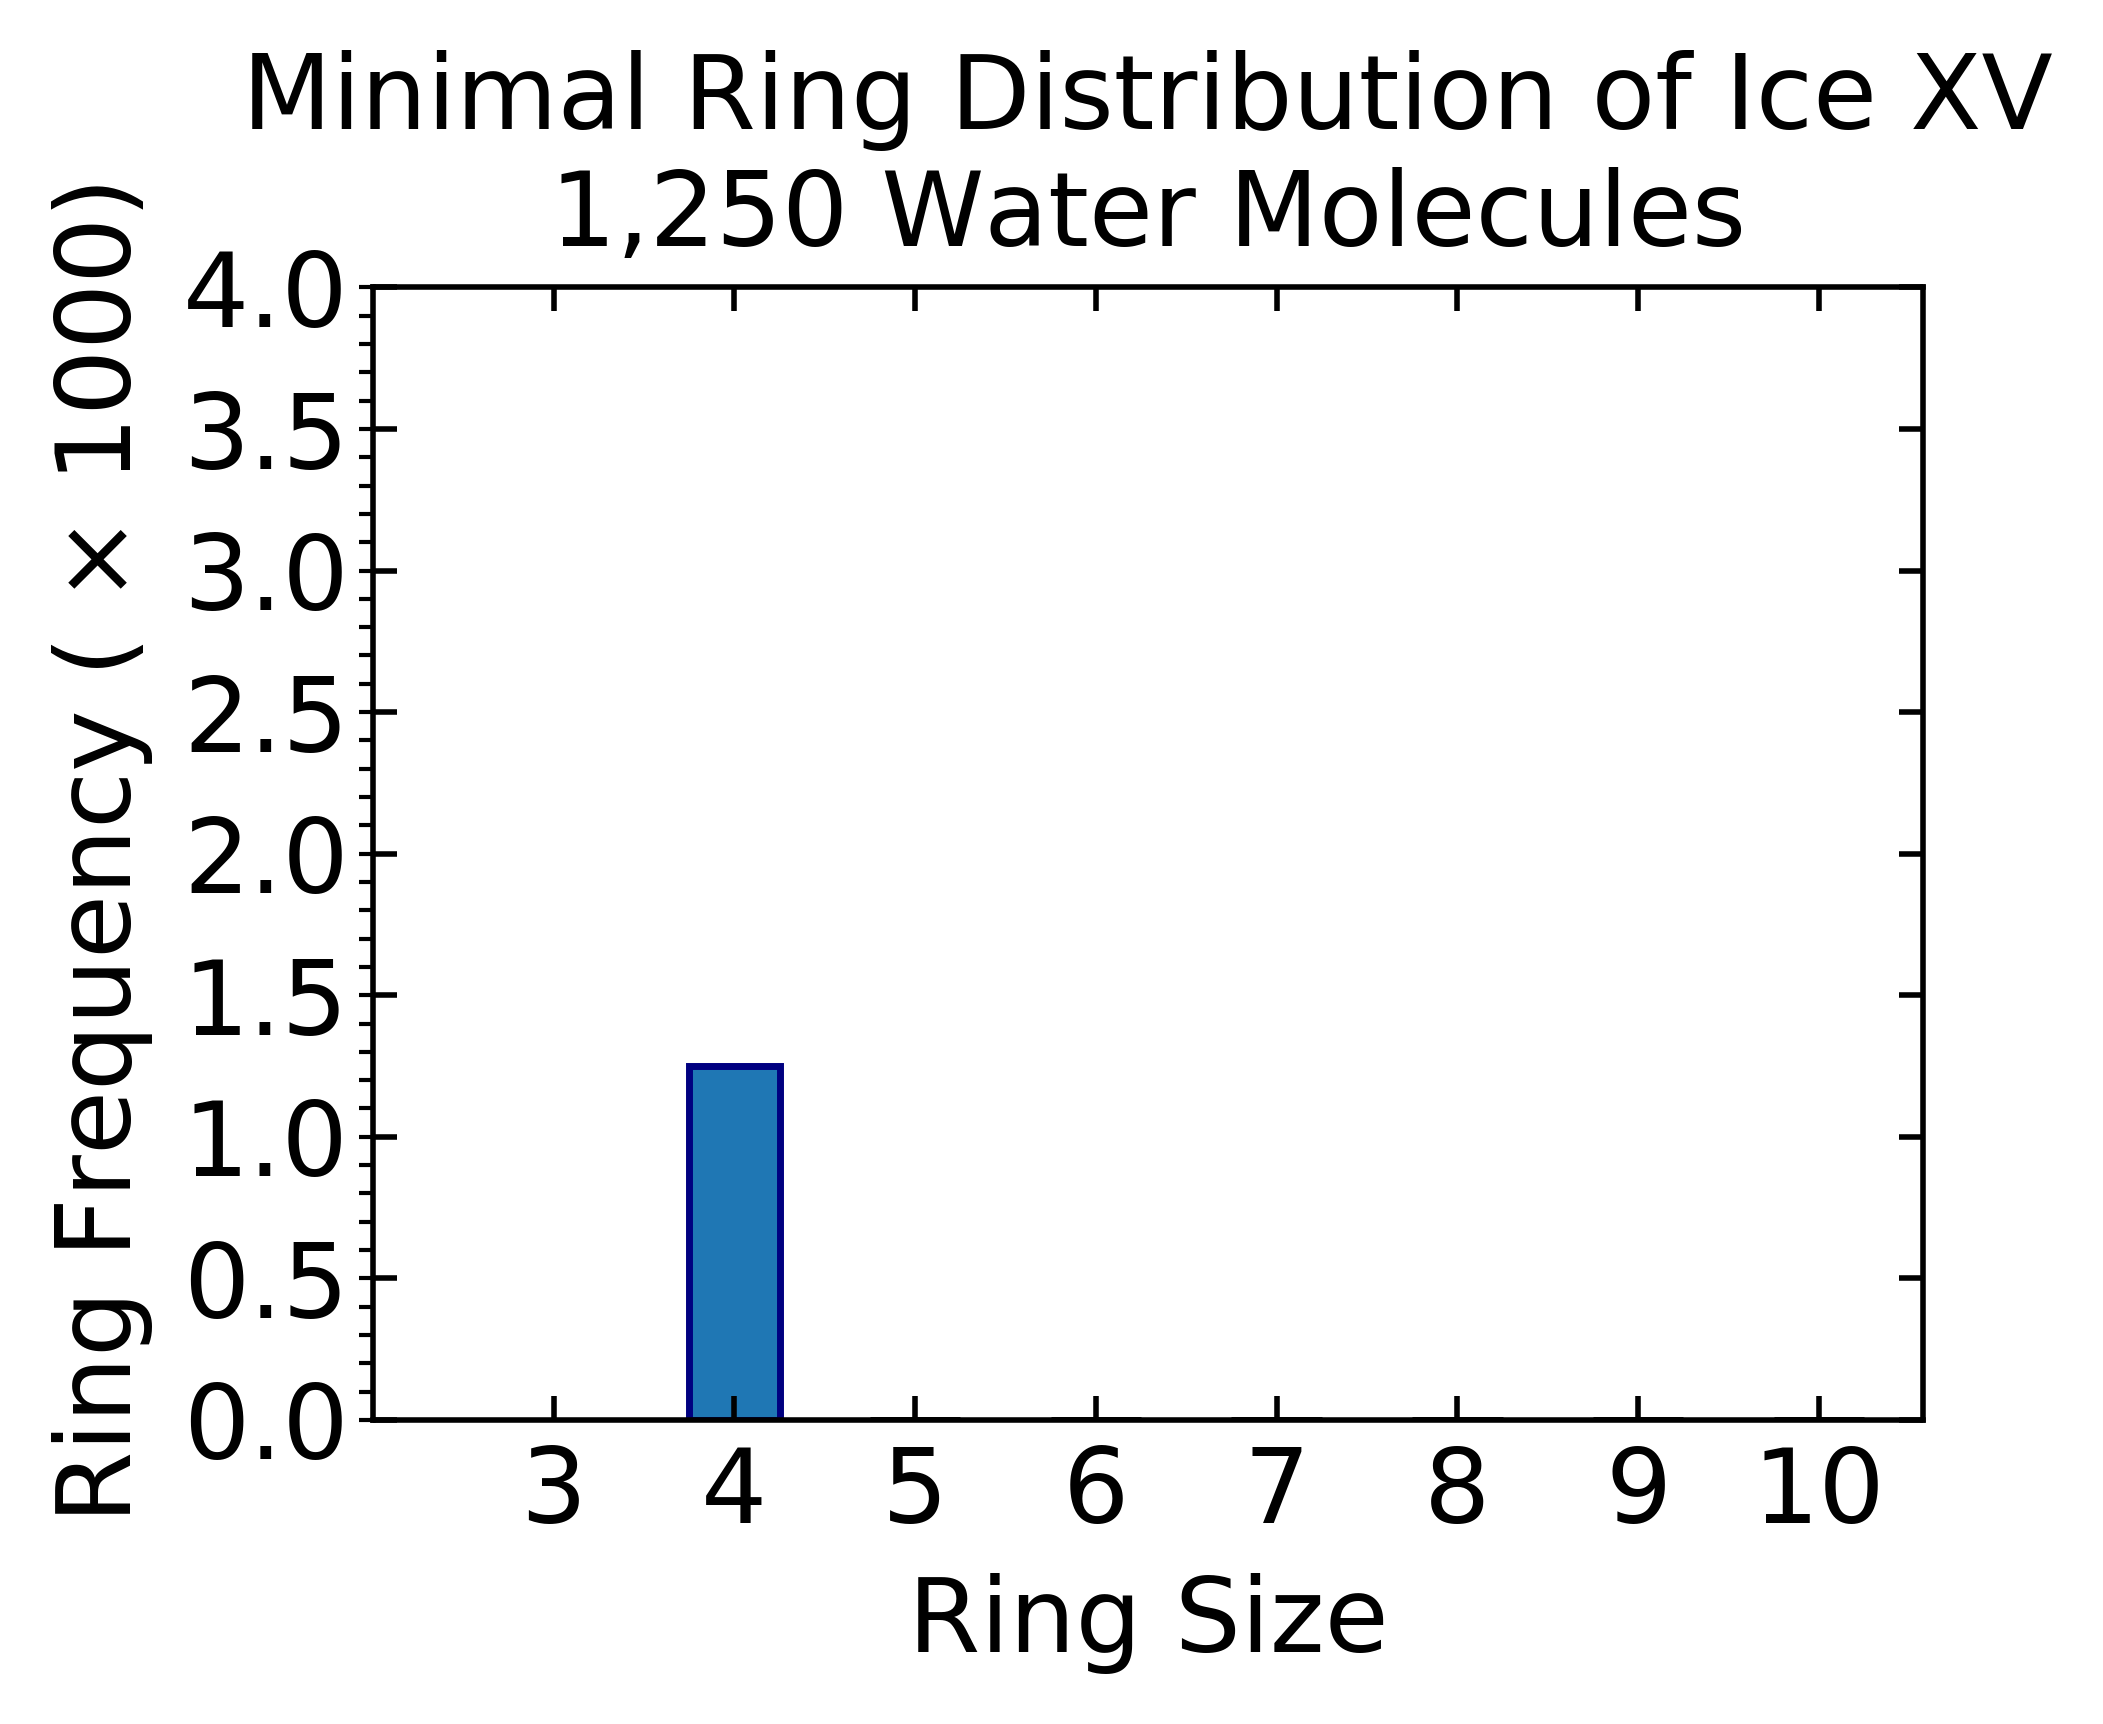

The table this chart was drawn from, first rows:
3, 0
4, 1250
5, 0
6, 0
7, 0
8, 0
9, 0
10, 0
